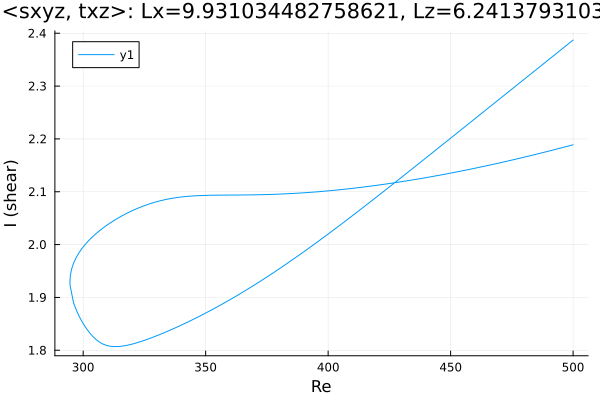

The table this chart was drawn from, first rows:
Re, shear
500.0, 2.189
499.7, 2.189
498.3, 2.187
496.9, 2.185
495.5, 2.183
494.1, 2.182
492.7, 2.18
491.3, 2.178
489.8, 2.177
488.4, 2.175
487, 2.173
485.6, 2.172
484.2, 2.17
482.8, 2.169
481.4, 2.167
479.9, 2.165
478.5, 2.164
477.1, 2.162
475.7, 2.161
474.3, 2.159
472.9, 2.158
471.5, 2.156
470, 2.155
468.6, 2.153
467.2, 2.152
465.8, 2.15
464.4, 2.149
463, 2.147
461.6, 2.146
460.1, 2.145
458.7, 2.143
457.3, 2.142
455.9, 2.141
454.5, 2.139
453.1, 2.138
451.7, 2.137
450.2, 2.135
448.8, 2.134
447.4, 2.133
446, 2.132
444.6, 2.131
443.2, 2.129
441.8, 2.128
440.3, 2.127
438.9, 2.126
437.5, 2.125
436.1, 2.124
434.7, 2.123
433.3, 2.122
431.9, 2.12
430.4, 2.119
429, 2.118
427.6, 2.117
426.2, 2.116
424.8, 2.115
424.3, 2.115
422.8, 2.114
421.4, 2.113
420, 2.112
418.6, 2.111
... 303 more rows
